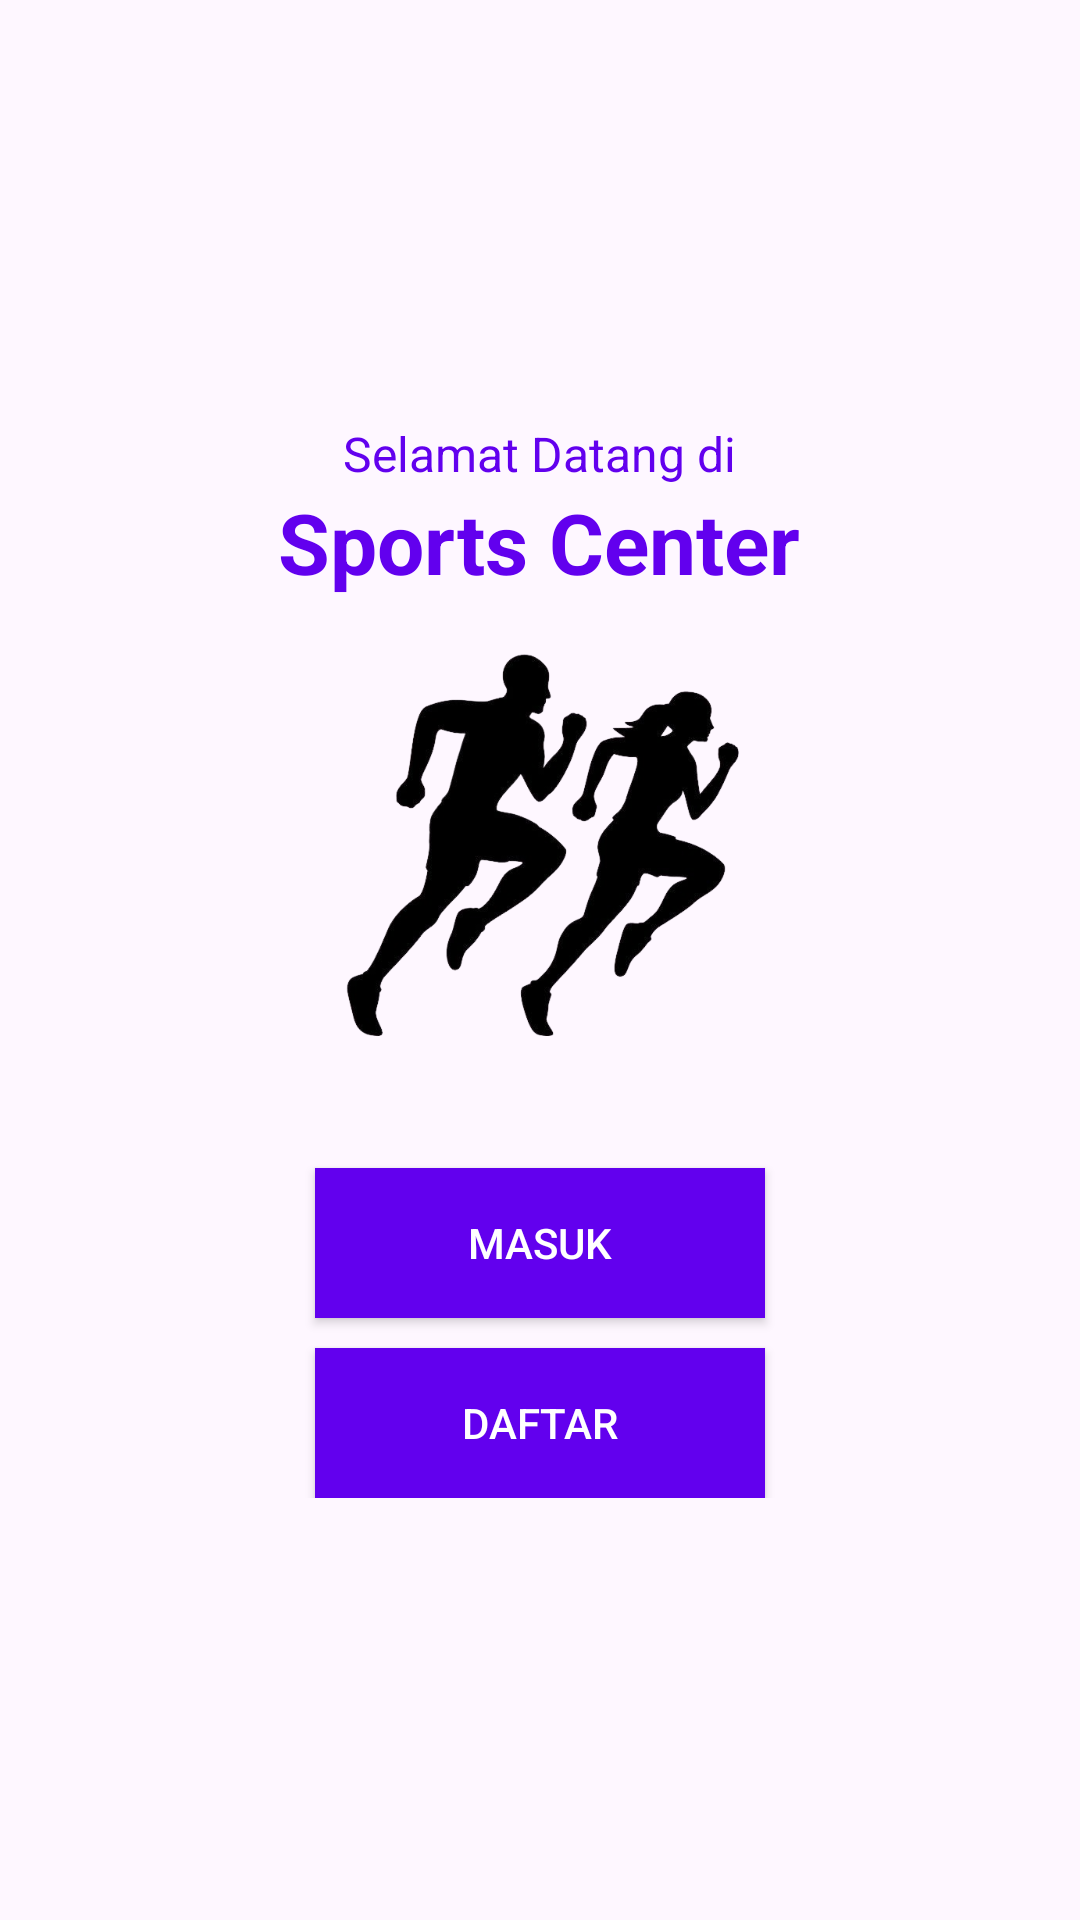

Here is an Android app screen rendered from its layout file. Give the layout XML and the strings, colors and styles it references.
<!-- AndroidManifest.xml: application theme Theme.Mobileapk -->
<!-- res/layout/activity_masuk.xml -->
<?xml version="1.0" encoding="utf-8"?>
<RelativeLayout xmlns:android="http://schemas.android.com/apk/res/android"
    xmlns:app="http://schemas.android.com/apk/res-auto"
    xmlns:tools="http://schemas.android.com/tools"
    android:layout_width="match_parent"
    android:layout_height="match_parent"
    tools:context=".activity.BaruActivity">

    <LinearLayout
        android:layout_width="match_parent"
        android:layout_height="wrap_content"
        android:layout_centerInParent="true"
        android:gravity="center"
        android:orientation="vertical">

        <TextView
            android:layout_width="wrap_content"
            android:layout_height="wrap_content"
            android:text="Selamat Datang di"
            android:textColor="@color/design_default_color_primary"
            android:textSize="16dp" />

        <TextView
            android:layout_width="wrap_content"
            android:layout_height="wrap_content"
            android:text="Sports Center"
            android:textColor="@color/design_default_color_primary"
            android:textSize="28dp"
            android:textStyle="bold" />

        <ImageView
            android:layout_width="150dp"
            android:layout_height="150dp"
            android:layout_marginTop="15dp"
            android:src="@drawable/gbr_login" />

        <Button
            android:id="@+id/btn_prosesLogin"
            android:layout_width="150dp"
            android:layout_height="50dp"
            android:layout_marginTop="25dp"
            android:background="@color/design_default_color_primary"
            android:text="Masuk"
            android:textColor="@color/white" />

        <Button
            android:id="@+id/btn_register"
            android:layout_width="150dp"
            android:layout_height="50dp"
            android:layout_marginTop="10dp"
            android:background="@color/design_default_color_primary"
            android:text="Daftar"
            android:textColor="@color/white" />


    </LinearLayout>

</RelativeLayout>
<!-- resources referenced by this layout -->
<resources>
  <color name="white">#FFFFFFFF</color>
  <!-- drawable gbr_login: png bitmap (drawable, 104826 bytes) -->
  <style name="Theme.Mobileapk" parent="Base.Theme.Mobileapk" />
  <style name="Base.Theme.Mobileapk" parent="Theme.Material3.DayNight.NoActionBar">
          
          
      </style>
</resources>
